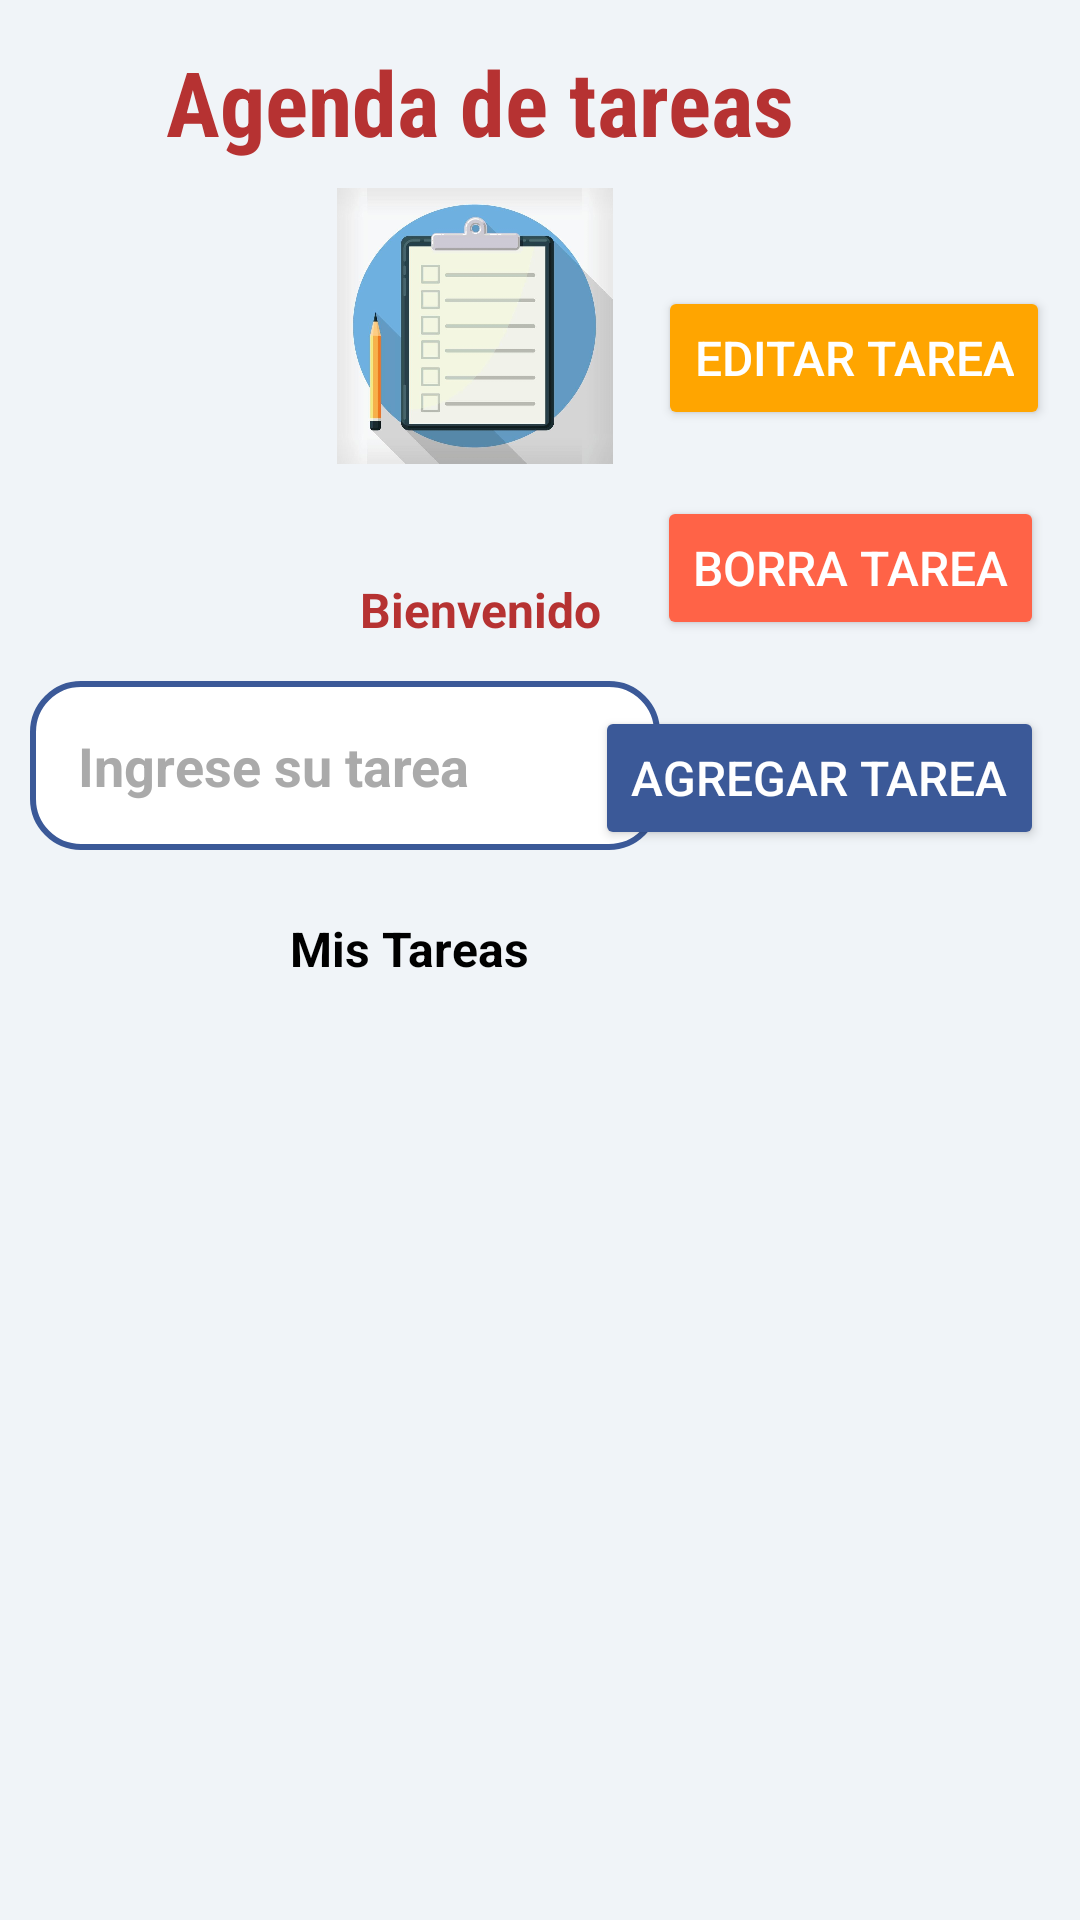

The Android layout XML behind this screen, and the referenced resources:
<!-- AndroidManifest.xml: application theme Theme.Task_MasterFinal -->
<!-- res/layout/activity_main.xml -->
<?xml version="1.0" encoding="utf-8"?>
<androidx.constraintlayout.widget.ConstraintLayout
    xmlns:android="http://schemas.android.com/apk/res/android"
    xmlns:app="http://schemas.android.com/apk/res-auto"
    xmlns:tools="http://schemas.android.com/tools"
    android:id="@+id/main"
    android:layout_width="match_parent"
    android:layout_height="match_parent"
    android:background="#F0F4F8"
    tools:context=".MainActivity">

    <TextView
        android:id="@+id/textView5"
        android:layout_width="wrap_content"
        android:layout_height="wrap_content"
        android:fontFamily="sans-serif-condensed"
        android:text="Agenda de tareas"
        android:textColor="#B63232"
        android:textSize="30sp"
        android:textStyle="bold"
        app:layout_constraintBottom_toBottomOf="parent"
        app:layout_constraintEnd_toEndOf="parent"
        app:layout_constraintHorizontal_bias="0.368"
        app:layout_constraintStart_toStartOf="parent"
        app:layout_constraintTop_toTopOf="parent"
        app:layout_constraintVertical_bias="0.023" />

    <TextView
        android:id="@+id/textView2"
        android:layout_width="139dp"
        android:layout_height="24dp"
        android:layout_marginBottom="20dp"
        android:gravity="center"
        android:text="Bienvenido"
        android:textColor="#B63232"
        android:textSize="16sp"
        android:textStyle="bold"
        app:layout_constraintBottom_toTopOf="@+id/btnAdd"
        app:layout_constraintEnd_toEndOf="parent"
        app:layout_constraintHorizontal_bias="0.411"
        app:layout_constraintStart_toStartOf="parent" />

    <EditText
        android:id="@+id/etTarea"
        android:layout_width="wrap_content"
        android:layout_height="wrap_content"
        android:layout_marginStart="10dp"
        android:layout_marginTop="227dp"
        android:background="@drawable/round_text"
        android:ems="10"
        android:fontFamily="sans-serif"
        android:hint="Ingrese su tarea"
        android:inputType="textPersonName"
        android:minHeight="48dp"
        android:padding="16dp"
        android:textColor="#000000"
        android:textColorHint="#AAAAAA"
        android:textSize="18sp"
        android:textStyle="bold"
        app:layout_constraintStart_toStartOf="parent"
        app:layout_constraintTop_toTopOf="parent" />

    <Spinner
        android:id="@+id/spinner"
        android:layout_width="wrap_content"
        android:layout_height="wrap_content"
        android:layout_marginEnd="10dp"
        android:background="@drawable/round_text"
        android:padding="16dp"
        app:layout_constraintBottom_toBottomOf="@id/textView5"
        app:layout_constraintEnd_toEndOf="parent"
        app:layout_constraintStart_toEndOf="@+id/textView5"
        app:layout_constraintTop_toTopOf="parent" />

    <Button
        android:id="@+id/btnAdd"
        android:layout_width="wrap_content"
        android:layout_height="wrap_content"
        android:textSize="16sp"
        android:textColor="#FFFFFF"
        android:backgroundTint="#3B5998"
        android:layout_marginStart="16dp"
        android:layout_marginEnd="12dp"
        android:layout_marginBottom="22dp"
        android:text="Agregar tarea"
        app:layout_constraintBottom_toTopOf="@id/textView3"
        app:layout_constraintEnd_toEndOf="parent"
        app:layout_constraintHorizontal_bias="0.5"
        />

    <Button
        android:id="@+id/btnDelete"
        android:layout_width="0dp"
        android:layout_height="wrap_content"
        android:textSize="16sp"
        android:textColor="#FFFFFF"
        android:backgroundTint="#FF6347"
        android:layout_marginEnd="12dp"
        android:layout_marginBottom="22dp"
        android:text="Borra Tarea"
        app:layout_constraintBottom_toTopOf="@+id/btnAdd"
        app:layout_constraintEnd_toEndOf="parent"
        app:layout_constraintHorizontal_bias="0.5"
        />


    <Button
        android:id="@+id/btnEdit"
        android:layout_width="wrap_content"
        android:layout_height="wrap_content"
        android:layout_marginBottom="140dp"
        android:backgroundTint="#FFA500"
        android:text="Editar Tarea"
        android:textColor="#FFFFFF"
        android:textSize="16sp"
        app:layout_constraintBottom_toBottomOf="@+id/etTarea"
        app:layout_constraintEnd_toEndOf="parent"
        app:layout_constraintHorizontal_bias="0.956"
        app:layout_constraintStart_toStartOf="parent" />

    <TextView
        android:id="@+id/textView3"
        android:layout_width="wrap_content"
        android:layout_height="wrap_content"
        android:layout_marginTop="22dp"
        android:layout_marginEnd="22dp"
        android:text="Mis Tareas"
        android:textColor="@color/black"
        android:gravity="center"
        android:textSize="16sp"
        android:textStyle="bold"
        app:layout_constraintEnd_toEndOf="parent"
        app:layout_constraintEnd_toStartOf="@id/btnAdd"
        app:layout_constraintTop_toBottomOf="@id/etTarea"
        />

    <ImageView
        android:id="@+id/ImagenView"
        android:layout_width="135dp"
        android:layout_height="92dp"
        android:layout_marginTop="29dp"
        android:layout_marginEnd="4dp"
        android:layout_marginBottom="33dp"
        android:src="@mipmap/foto"
        app:layout_constraintBottom_toTopOf="@id/textView2"
        app:layout_constraintEnd_toEndOf="@id/textView2"
        app:layout_constraintTop_toTopOf="@+id/textView5"
        app:layout_constraintVertical_bias="0.848" />

    <ListView
        android:id="@+id/listViewTareas"
        android:layout_width="wrap_content"
        android:layout_height="400dp"
        android:background="@drawable/launcher_background_blue"
        android:visibility="visible"
        android:backgroundTint="@color/black"
        app:layout_constraintBottom_toBottomOf="parent"
        app:layout_constraintEnd_toEndOf="parent"
        app:layout_constraintHorizontal_bias="0.0"
        app:layout_constraintStart_toStartOf="parent"
        app:layout_constraintTop_toBottomOf="@+id/textView3"
        app:layout_constraintVertical_bias="0.152" />

    <ProgressBar
        android:id="@+id/progress"
        android:layout_width="wrap_content"
        android:layout_height="wrap_content"
        android:max="10"
        android:progress="0"
        android:layout_marginTop="20dp"
        android:layout_marginBottom="16dp"
        android:foregroundGravity="center_horizontal"
        tools:ignore="MissingConstraints"/>

</androidx.constraintlayout.widget.ConstraintLayout>
<!-- resources referenced by this layout -->
<resources>
  <!-- drawable round_text (drawable) -->
  <shape xmlns:android="http://schemas.android.com/apk/res/android">
      <solid android:color="#FFFFFF"/>
      <corners android:radius="16dp"/>
      <stroke android:width="2dp" android:color="#3B5998"/>
  </shape>
  <!-- mipmap foto: png bitmap (mipmap-hdpi, 39466 bytes) -->
  <style name="Theme.Task_MasterFinal" parent="Base.Theme.Task_MasterFinal" />
  <style name="Base.Theme.Task_MasterFinal" parent="Theme.Material3.DayNight.NoActionBar">
          
          
      </style>
  <!-- not gathered from this repository: default colours our renderer supplied (Android Studio template values) -->
  <color name="black">#FF000000</color>
</resources>
